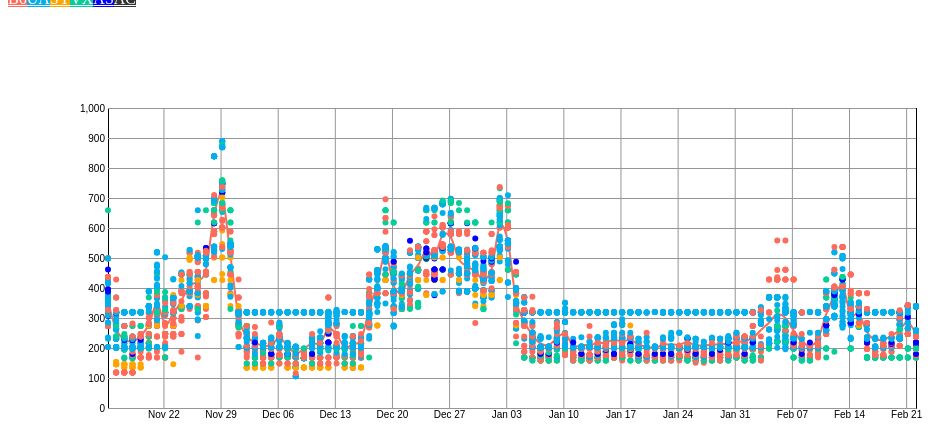
D3 v4 page, settled after 480 driven frames (8 s of simulated time); the page loaded 1 data file(s).


// ── script.js
console.log('flights');

var m = {t:100,r:100,b:100,l:100};
var outerWidth = document.getElementById('canvas').clientWidth,
    outerHeight = document.getElementById('canvas').clientHeight;
var w = outerWidth - m.l - m.r,
    h = outerHeight - m.t - m.b;

var plot = d3.select('.canvas')
    .append('svg')
    .attr('width',outerWidth)
    .attr('height',outerHeight)
    .append('g')
    .attr('transform','translate(' + m.l + ',' + m.t + ')');


//d3.set to hold a unique array of airlines
var airlines = d3.set();

//Scale
var scaleX = d3.scaleTime()
    .range([0,w]);
var scaleColor = d3.scaleOrdinal()
    .range(['#fd6b5a','#03afeb','orange','#06ce98','blue', '#333']);
var scaleY = d3.scaleLinear()
    .domain([0,1000])
    .range([h,0]);


var scaleXAirlines = d3.scaleOrdinal()
    .range(d3.range(0, w, w/6));


//Axis
var axisX = d3.axisBottom()
    .scale(scaleX)
    .tickSize(-h);
var axisY = d3.axisLeft()
    .scale(scaleY)
    .tickSize(-w);

//Line generator
var lineGenerator = d3.line()
    .x(function(d){return scaleX(new Date(d.key))})
    .y(function(d){return scaleY(d.averagePrice)})
    .curve(d3.curveCardinal);

d3.queue()
    .defer(d3.csv, '../data/output.csv',parse)
    .await(function(err, data){

        //Mine the data to set the scales
        scaleX.domain( d3.extent(data,function(d){return d.travelDate}) );
        scaleColor.domain( airlines.values() );


        plot.append('path').attr('class','time-series');

        //Add buttons
        d3.select('.btn-group')
            .selectAll('.btn')
            .data( airlines.values() )
            .enter()
            .append('a')
            .html(function(d){return d})
            .attr('href','#')
            .attr('class','btn btn-default')
            .style('color','white')
            .style('background',function(d){return scaleColor(d)})
            .style('border-color','white')
            .on('click',function(d){
                //Hint: how do we filter flights for particular airlines?
                //data.filter(...)

                var newarr=data.filter(function(el){return el.airline==d})
                draw(newarr)

                //How do we then update the dots?
            });

        //Draw axis
        plot.append('g').attr('class','axis axis-x')
            .attr('transform','translate(0,'+h+')')
            .call(axisX);
        plot.append('g').attr('class','axis axis-y')
            .call(axisY);

        draw(data);

    });

function draw(rows){
    //IMPORTANT: data transformation
    var flightsByTravelDate = d3.nest().key(function(d){return d.travelDate})
        .entries(rows);

    flightsByTravelDate.forEach(function(day){
        day.averagePrice = d3.mean(day.values, function(d){return d.price});
    });

    flightsByTravelDate.sort(function(a,b){return new Date(a.key)-new Date(b.key)})

    console.table(flightsByTravelDate);

    //Draw dots

    var update=plot.selectAll('.node')
        .data(rows, function(d){d.id})

    var enter=update.enter()
        .append('circle')
        .attr('class','node')
        .on('click', function(d){console.log(d.price)})
        .on('mouseenter', function(d){
            var tooltip=d3.select('.custom-tooltip');
            tooltip.select('.title')
                .html(d.airline + ',' + d.travelDate.toLocaleDateString());
            tooltip.select('.value')
                .html('Price: $ +d.price');

            tooltip.transition().style('opacity', 1);

            d3.select(this).style('stroke-width', '2px');
        })
        .on('mousemove', function(d){
            var tooltip=d3.select('.custom-tooltip');
            var xy = d3.mouse(d3.select('.container').node());
            tooltip
                .style('left', xy[0]+10+'px')
                .style('top', xy[1]+10+'px');
        })

        .on('mousemove',function(d){
            var tooltip = d3.select('.custom-tooltip');
            tooltip.transition().style('opacity',0);
            d3.select(this).style('stroke-width','0px');

        });
    update.exit().remove();
    update
        .merge(enter)
        .attr('fill', function(d){return scaleColor(d.airline)})
        .attr('r',3)
        .attr('cy',function(d){return scaleY(d.price)})
        .attr('cx', function(d){return scaleX(d.travelDate)})




    //Draw <path>


    plot.select('.time-series')
        .datum(flightsByTravelDate)
        .transition()
        .attr('d', function(el){return lineGenerator(flightsByTravelDate);})
        .style('fill','none')
        .style('stroke-width',2+'px')
        .style('stroke', function(co){return scaleColor(co[0].values[0].airline)})

}

function parse(d){

    if( !airlines.has(d.airline) ){
        airlines.add(d.airline);
    }

    return {
        airline: d.airline,
        price: +d.price,
        travelDate: new Date(d.travelDate),
        duration: +d.duration,
        id: d.id
    }
}

### data: ../data/output.csv
id, price, airline, duration, travelDate, lookupDate
aY5J2vGYquSLU1JR9XRoIR004, 291.9, B6, 702, Thu, 26 Nov 2015 05:00:00 GMT, Tue, 27 Oct 2015 18:40:09 GMT
aY5J2vGYquSLU1JR9XRoIR00E, 338.6, UA, 794, Thu, 26 Nov 2015 05:00:00 GMT, Tue, 27 Oct 2015 18:40:09 GMT
aY5J2vGYquSLU1JR9XRoIR003, 339.6, SY, 490, Thu, 26 Nov 2015 05:00:00 GMT, Tue, 27 Oct 2015 18:40:09 GMT
aY5J2vGYquSLU1JR9XRoIR007, 375.8, B6, 598, Thu, 26 Nov 2015 05:00:00 GMT, Tue, 27 Oct 2015 18:40:09 GMT
aY5J2vGYquSLU1JR9XRoIR001, 382.2, B6, 404, Thu, 26 Nov 2015 05:00:00 GMT, Tue, 27 Oct 2015 18:40:09 GMT
aY5J2vGYquSLU1JR9XRoIR006, 382.6, UA, 581, Thu, 26 Nov 2015 05:00:00 GMT, Tue, 27 Oct 2015 18:40:09 GMT
aY5J2vGYquSLU1JR9XRoIR008, 405.7, B6, 632, Thu, 26 Nov 2015 05:00:00 GMT, Tue, 27 Oct 2015 18:40:09 GMT
aY5J2vGYquSLU1JR9XRoIR00J, 417.6, UA, 686, Thu, 26 Nov 2015 05:00:00 GMT, Tue, 27 Oct 2015 18:40:09 GMT
aY5J2vGYquSLU1JR9XRoIR002, 428.1, UA, 407, Thu, 26 Nov 2015 05:00:00 GMT, Tue, 27 Oct 2015 18:40:09 GMT
aY5J2vGYquSLU1JR9XRoIR00B, 436.5, B6, 606, Thu, 26 Nov 2015 05:00:00 GMT, Tue, 27 Oct 2015 18:40:09 GMT
aY5J2vGYquSLU1JR9XRoIR00C, 453.1, B6, 605, Thu, 26 Nov 2015 05:00:00 GMT, Tue, 27 Oct 2015 18:40:09 GMT
aY5J2vGYquSLU1JR9XRoIR00F, 453.1, B6, 701, Thu, 26 Nov 2015 05:00:00 GMT, Tue, 27 Oct 2015 18:40:09 GMT
aY5J2vGYquSLU1JR9XRoIR00I, 493.7, B6, 636, Thu, 26 Nov 2015 05:00:00 GMT, Tue, 27 Oct 2015 18:40:09 GMT
aY5J2vGYquSLU1JR9XRoIR009, 502.1, UA, 539, Thu, 26 Nov 2015 05:00:00 GMT, Tue, 27 Oct 2015 18:40:09 GMT
aY5J2vGYquSLU1JR9XRoIR00A, 502.1, UA, 544, Thu, 26 Nov 2015 05:00:00 GMT, Tue, 27 Oct 2015 18:40:09 GMT
aY5J2vGYquSLU1JR9XRoIR00G, 506.6, UA, 597, Thu, 26 Nov 2015 05:00:00 GMT, Tue, 27 Oct 2015 18:40:09 GMT
aY5J2vGYquSLU1JR9XRoIR00K, 506.6, UA, 649, Thu, 26 Nov 2015 05:00:00 GMT, Tue, 27 Oct 2015 18:40:09 GMT
aY5J2vGYquSLU1JR9XRoIR005, 517.5, B6, 409, Thu, 26 Nov 2015 05:00:00 GMT, Tue, 27 Oct 2015 18:40:09 GMT
aY5J2vGYquSLU1JR9XRoIR00D, 618.1, VX, 405, Thu, 26 Nov 2015 05:00:00 GMT, Tue, 27 Oct 2015 18:40:09 GMT
aY5J2vGYquSLU1JR9XRoIR00H, 659.1, UA, 395, Thu, 26 Nov 2015 05:00:00 GMT, Tue, 27 Oct 2015 18:40:09 GMT
JVTu6vtrVwNTCOCdCOCWhU001, 273.1, B6, 404, Sun, 15 Nov 2015 05:00:00 GMT, Tue, 27 Oct 2015 18:40:09 GMT
JVTu6vtrVwNTCOCdCOCWhU002, 273.1, B6, 409, Sun, 15 Nov 2015 05:00:00 GMT, Tue, 27 Oct 2015 18:40:09 GMT
JVTu6vtrVwNTCOCdCOCWhU00B, 306.6, AS, 580, Sun, 15 Nov 2015 05:00:00 GMT, Tue, 27 Oct 2015 18:40:09 GMT
JVTu6vtrVwNTCOCdCOCWhU009, 310.6, UA, 527, Sun, 15 Nov 2015 05:00:00 GMT, Tue, 27 Oct 2015 18:40:09 GMT
JVTu6vtrVwNTCOCdCOCWhU00C, 310.6, UA, 589, Sun, 15 Nov 2015 05:00:00 GMT, Tue, 27 Oct 2015 18:40:09 GMT
JVTu6vtrVwNTCOCdCOCWhU003, 318.1, UA, 395, Sun, 15 Nov 2015 05:00:00 GMT, Tue, 27 Oct 2015 18:40:09 GMT
JVTu6vtrVwNTCOCdCOCWhU005, 318.1, UA, 417, Sun, 15 Nov 2015 05:00:00 GMT, Tue, 27 Oct 2015 18:40:09 GMT
JVTu6vtrVwNTCOCdCOCWhU004, 318.1, VX, 405, Sun, 15 Nov 2015 05:00:00 GMT, Tue, 27 Oct 2015 18:40:09 GMT
JVTu6vtrVwNTCOCdCOCWhU00H, 335.6, UA, 645, Sun, 15 Nov 2015 05:00:00 GMT, Tue, 27 Oct 2015 18:40:09 GMT
JVTu6vtrVwNTCOCdCOCWhU00D, 338.6, UA, 545, Sun, 15 Nov 2015 05:00:00 GMT, Tue, 27 Oct 2015 18:40:09 GMT
JVTu6vtrVwNTCOCdCOCWhU00J, 350.6, UA, 625, Sun, 15 Nov 2015 05:00:00 GMT, Tue, 27 Oct 2015 18:40:09 GMT
JVTu6vtrVwNTCOCdCOCWhU00I, 365.6, UA, 585, Sun, 15 Nov 2015 05:00:00 GMT, Tue, 27 Oct 2015 18:40:09 GMT
JVTu6vtrVwNTCOCdCOCWhU00E, 365.6, UA, 525, Sun, 15 Nov 2015 05:00:00 GMT, Tue, 27 Oct 2015 18:40:09 GMT
JVTu6vtrVwNTCOCdCOCWhU008, 368.1, UA, 419, Sun, 15 Nov 2015 05:00:00 GMT, Tue, 27 Oct 2015 18:40:09 GMT
JVTu6vtrVwNTCOCdCOCWhU006, 368.1, UA, 399, Sun, 15 Nov 2015 05:00:00 GMT, Tue, 27 Oct 2015 18:40:09 GMT
JVTu6vtrVwNTCOCdCOCWhU007, 368.1, UA, 407, Sun, 15 Nov 2015 05:00:00 GMT, Tue, 27 Oct 2015 18:40:09 GMT
JVTu6vtrVwNTCOCdCOCWhU00F, 376.6, B6, 507, Sun, 15 Nov 2015 05:00:00 GMT, Tue, 27 Oct 2015 18:40:09 GMT
JVTu6vtrVwNTCOCdCOCWhU00K, 380.6, UA, 565, Sun, 15 Nov 2015 05:00:00 GMT, Tue, 27 Oct 2015 18:40:09 GMT
JVTu6vtrVwNTCOCdCOCWhU00A, 428.1, UA, 419, Sun, 15 Nov 2015 05:00:00 GMT, Tue, 27 Oct 2015 18:40:09 GMT
JVTu6vtrVwNTCOCdCOCWhU00G, 498.1, UA, 407, Sun, 15 Nov 2015 05:00:00 GMT, Tue, 27 Oct 2015 18:40:09 GMT
InyvjiP1i31UPW8NkJZ4Y0007, 303.2, B6, 716, Fri, 27 Nov 2015 05:00:00 GMT, Tue, 27 Oct 2015 18:40:09 GMT
InyvjiP1i31UPW8NkJZ4Y0001, 330.3, B6, 409, Fri, 27 Nov 2015 05:00:00 GMT, Tue, 27 Oct 2015 18:40:09 GMT
InyvjiP1i31UPW8NkJZ4Y0002, 339.6, SY, 490, Fri, 27 Nov 2015 05:00:00 GMT, Tue, 27 Oct 2015 18:40:09 GMT
InyvjiP1i31UPW8NkJZ4Y0004, 376.6, SY, 485, Fri, 27 Nov 2015 05:00:00 GMT, Tue, 27 Oct 2015 18:40:09 GMT
InyvjiP1i31UPW8NkJZ4Y0006, 381.5, B6, 606, Fri, 27 Nov 2015 05:00:00 GMT, Tue, 27 Oct 2015 18:40:09 GMT
InyvjiP1i31UPW8NkJZ4Y0003, 444.7, B6, 408, Fri, 27 Nov 2015 05:00:00 GMT, Tue, 27 Oct 2015 18:40:09 GMT
InyvjiP1i31UPW8NkJZ4Y000E, 453.1, B6, 702, Fri, 27 Nov 2015 05:00:00 GMT, Tue, 27 Oct 2015 18:40:09 GMT
InyvjiP1i31UPW8NkJZ4Y0009, 453.1, B6, 632, Fri, 27 Nov 2015 05:00:00 GMT, Tue, 27 Oct 2015 18:40:09 GMT
InyvjiP1i31UPW8NkJZ4Y000F, 506.6, UA, 592, Fri, 27 Nov 2015 05:00:00 GMT, Tue, 27 Oct 2015 18:40:09 GMT
InyvjiP1i31UPW8NkJZ4Y000C, 506.6, UA, 554, Fri, 27 Nov 2015 05:00:00 GMT, Tue, 27 Oct 2015 18:40:09 GMT
InyvjiP1i31UPW8NkJZ4Y0008, 506.6, UA, 496, Fri, 27 Nov 2015 05:00:00 GMT, Tue, 27 Oct 2015 18:40:09 GMT
InyvjiP1i31UPW8NkJZ4Y000A, 506.6, UA, 510, Fri, 27 Nov 2015 05:00:00 GMT, Tue, 27 Oct 2015 18:40:09 GMT
InyvjiP1i31UPW8NkJZ4Y000G, 506.6, UA, 606, Fri, 27 Nov 2015 05:00:00 GMT, Tue, 27 Oct 2015 18:40:09 GMT
InyvjiP1i31UPW8NkJZ4Y000H, 506.6, UA, 610, Fri, 27 Nov 2015 05:00:00 GMT, Tue, 27 Oct 2015 18:40:09 GMT
InyvjiP1i31UPW8NkJZ4Y000B, 506.6, UA, 524, Fri, 27 Nov 2015 05:00:00 GMT, Tue, 27 Oct 2015 18:40:09 GMT
InyvjiP1i31UPW8NkJZ4Y000I, 506.6, UA, 613, Fri, 27 Nov 2015 05:00:00 GMT, Tue, 27 Oct 2015 18:40:09 GMT
InyvjiP1i31UPW8NkJZ4Y000D, 506.6, UA, 556, Fri, 27 Nov 2015 05:00:00 GMT, Tue, 27 Oct 2015 18:40:09 GMT
InyvjiP1i31UPW8NkJZ4Y0005, 517.5, B6, 406, Fri, 27 Nov 2015 05:00:00 GMT, Tue, 27 Oct 2015 18:40:09 GMT
… [head cut at 6 KiB]